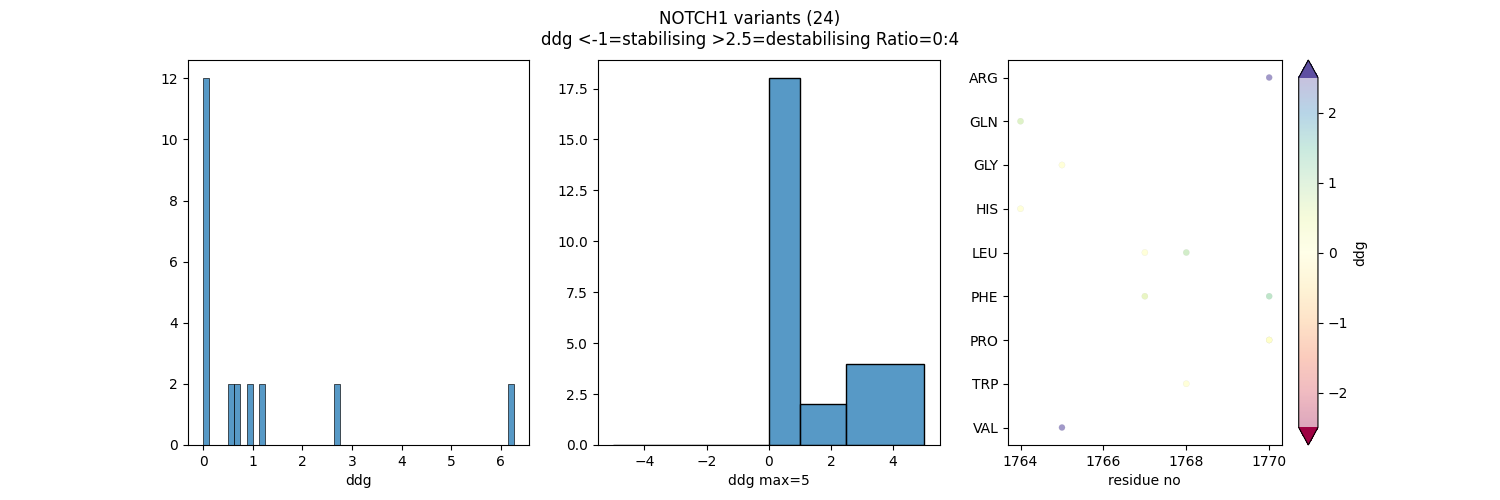

Data behind this chart, as committed beside it:
pdb, pdb_mut, pdb_rid, pdb_chain, gene_no, mut_from, mut_to, ddg
3v79_rep2, HISR941H, 941, R, 1764, HIS, HIS, 0.0
3v79_rep2, HISR941Q, 941, R, 1764, HIS, GLN, 0.751
3v79_rep2, GLYR942G, 942, R, 1765, GLY, GLY, 0.0
3v79_rep2, GLYR942V, 942, R, 1765, GLY, VAL, 6.265
3v79_rep2, LEUR944L, 944, R, 1767, LEU, LEU, 0.0
3v79_rep2, LEUR944F, 944, R, 1767, LEU, PHE, 0.5888
3v79_rep2, TRPR945W, 945, R, 1768, TRP, TRP, 0.0
3v79_rep2, TRPR945L, 945, R, 1768, TRP, LEU, 0.9288
3v79_rep2, PROR947P, 947, R, 1770, PRO, PRO, 0.0
3v79_rep2, PROR947F, 947, R, 1770, PRO, PHE, 1.19
3v79_rep2, PROR947P, 947, R, 1770, PRO, PRO, 0.0
3v79_rep2, PROR947R, 947, R, 1770, PRO, ARG, 2.636
3v79_rep2, HISR941H, 941, R, 1764, HIS, HIS, 0.0
3v79_rep2, HISR941Q, 941, R, 1764, HIS, GLN, 0.751
3v79_rep2, GLYR942G, 942, R, 1765, GLY, GLY, 0.0
3v79_rep2, GLYR942V, 942, R, 1765, GLY, VAL, 6.265
3v79_rep2, LEUR944L, 944, R, 1767, LEU, LEU, 0.0
3v79_rep2, LEUR944F, 944, R, 1767, LEU, PHE, 0.5888
3v79_rep2, TRPR945W, 945, R, 1768, TRP, TRP, 0.0
3v79_rep2, TRPR945L, 945, R, 1768, TRP, LEU, 0.9288
3v79_rep2, PROR947P, 947, R, 1770, PRO, PRO, 0.0
3v79_rep2, PROR947F, 947, R, 1770, PRO, PHE, 1.19
3v79_rep2, PROR947P, 947, R, 1770, PRO, PRO, 0.0
3v79_rep2, PROR947R, 947, R, 1770, PRO, ARG, 2.636
